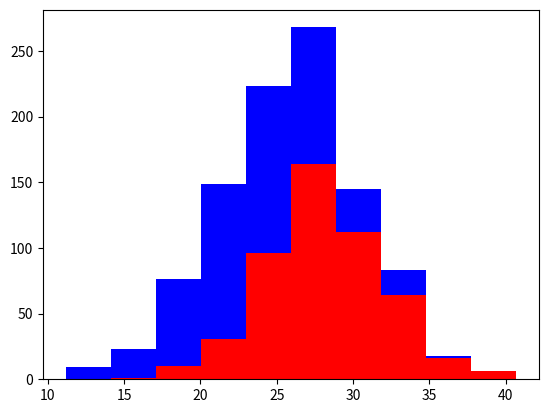

Write Python code to recreate this figure.
#Testing the features for making better classifier prediction

import numpy as np
import matplotlib.pyplot as plt

#taking total 1000 examples
#total 500 examples of heights of greyhounds breed of dogs
greyhounds = 500

#total 500 examples of heights of labrador breed of dogs
labs = 500

#let greyhounds are average 28 inches tall
#and their height varies with 4 inches
grey_height = 28 + 4 * np.random.randn(greyhounds)
print (grey_height)
#let labradors are average 24 inches tall
#and their height varies with 4 inches
lab_height = 24 + 4 * np.random.randn(labs)
print (lab_height)

#Visualize these two array of greyhounds and labradors heights in a histogram
#represent greyhounds with red and labradors with blue color
plt.hist([grey_height, lab_height], stacked=True, color=['r','b'])
plt.show()
